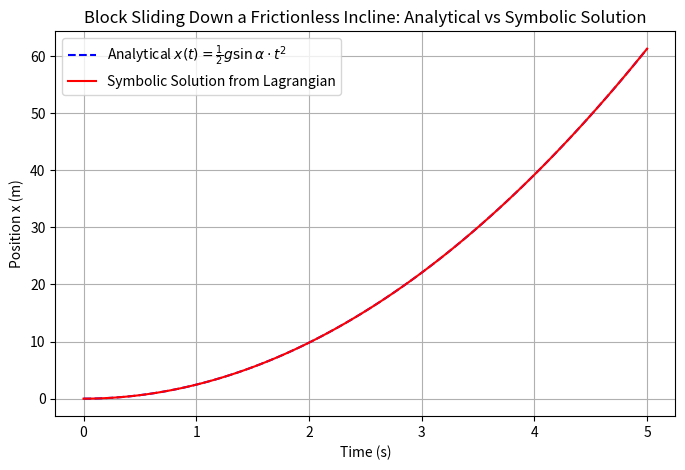

Python code for this plot:
"""
Block on a Frictionless Incline Using Lagrange Equations

This script derives and solves the equation of motion for a block sliding down a 
frictionless inclined plane using Lagrangian mechanics. The solution is computed 
both analytically and symbolically using SymPy, and the results are visualized 
using Matplotlib.

Author: Abid Jeem

Functions:
    - lagrangian_equation(): Derives the equation of motion using Lagrange’s equation.
    - solve_equation(): Solves the second-order differential equation symbolically.
    - analytical_solution(): Computes the analytical solution via direct integration.
    - compare_solutions(): Verifies that the symbolic and analytical solutions match.
    - simulate_motion(): Performs a numerical simulation of the block’s motion.
    - plot_results(): Plots and compares the analytical and symbolic solutions.

Returns:
    - Equation of motion derived using the Euler-Lagrange formalism.
    - Symbolic and analytical solutions for the position x(t).
    - A numerical simulation showing the block’s trajectory.
    - A plot comparing the two solutions.

Usage:
    Run this script to generate symbolic and numerical solutions for the problem 
    and visualize the results.

"""
import sympy as sp  # Import SymPy for symbolic calculations
import numpy as np  # Import NumPy for numerical evaluations
import matplotlib.pyplot as plt  # Import Matplotlib for plotting

# Define time variable
t = sp.Symbol('t', real=True)

# Define physical constants: mass (m), gravity (g), and incline angle (alpha)
m, g, alpha = sp.symbols('m g alpha', real=True, positive=True)

# Define position function x(t) symbolically
x = sp.Function('x')(t)

# Define kinetic energy (T) of the block
T = (1/2) * m * sp.diff(x, t)**2  # (1/2) m v^2

# Define potential energy (U) of the block (taking zero potential at the top)
U = -m * g * x * sp.sin(alpha)  # U = -mgx sin(alpha)

# Define the Lagrangian as L = T - U
L = T - U

# Compute Euler-Lagrange equation
dL_dx = sp.diff(L, x)  # Partial derivative of L with respect to x
dL_dxdot = sp.diff(L, sp.diff(x, t))  # Partial derivative of L with respect to x-dot
d_dt = sp.diff(dL_dxdot, t)  # Time derivative of the above term

# Equation of motion (EOM) derived from Euler-Lagrange equation
eom = sp.Eq(d_dt - dL_dx, 0)

# Solve the differential equation symbolically
sol = sp.dsolve(eom, x)

# Print the equation of motion
print("Equation of motion:")
sp.pprint(eom)

# Print the symbolic solution
print("\nSymbolic Solution:")
sp.pprint(sol)

# Define the analytical solution manually
C1, C2 = sp.symbols('C1 C2')  # Integration constants
analytical_sol = C1 + C2 * t + (1/2) * g * sp.sin(alpha) * t**2  # Expected solution

# Print the analytical solution
print("\nAnalytical Solution:")
sp.pprint(analytical_sol)

# Compare the symbolic and analytical solutions
comparison = sp.simplify(sol.rhs - analytical_sol)
print("\nDifference between symbolic and analytical solutions:")
sp.pprint(comparison)  # Should be zero, confirming correctness

# Numerical Simulation Parameters
g_val = 9.81  # Acceleration due to gravity in m/s^2
alpha_val = np.radians(30)  # Convert 30 degrees to radians

# Define the numerical function for x(t) based on the analytical solution
def x_func(t):
    return 0.5 * g_val * np.sin(alpha_val) * t**2  # x(t) = (1/2) g sin(alpha) * t^2

# Generate time values for plotting
time_vals = np.linspace(0, 5, 100)  # Time from 0 to 5 seconds, 100 points
x_vals = x_func(time_vals)  # Compute corresponding x values

# Convert symbolic solution to numerical function using lambdify
x_symbolic = sp.lambdify(t, sol.rhs.subs({g: g_val, alpha: alpha_val, C1: 0, C2: 0}), "numpy")
x_symbolic_vals = x_symbolic(time_vals)  # Compute symbolic solution numerically

# Plot the results
plt.figure(figsize=(8, 5))  # Set figure size
plt.plot(time_vals, x_vals, label=r'Analytical $x(t) = \frac{1}{2} g \sin \alpha \cdot t^2$', color='b', linestyle='dashed')
plt.plot(time_vals, x_symbolic_vals, label='Symbolic Solution from Lagrangian', color='r')
plt.xlabel("Time (s)")  # Label x-axis
plt.ylabel("Position x (m)")  # Label y-axis
plt.title("Block Sliding Down a Frictionless Incline: Analytical vs Symbolic Solution")  # Set title
plt.legend()  # Display legend
plt.grid()  # Show grid
plt.show()  # Display the plot
